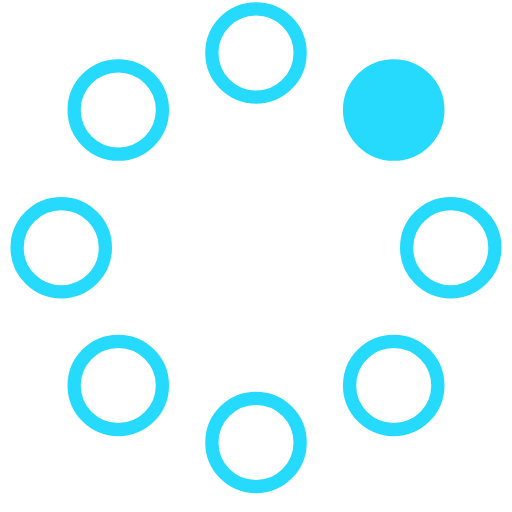
t = 0.00 s
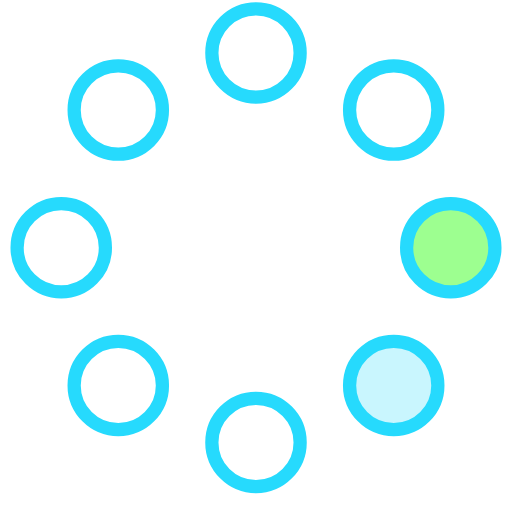
t = 0.23 s
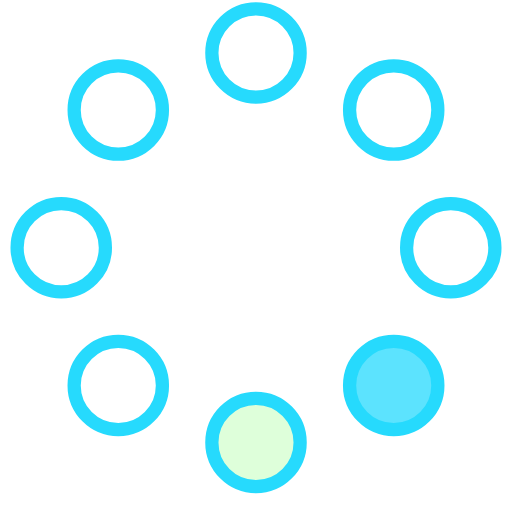
t = 0.42 s
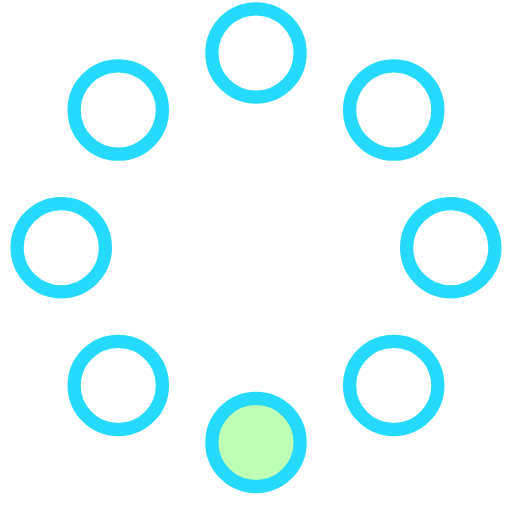
t = 0.65 s
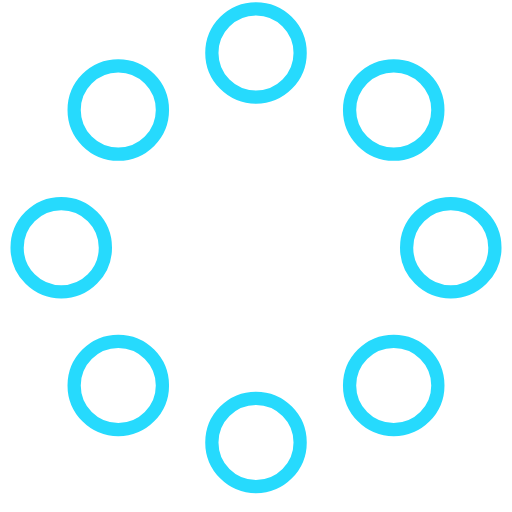
t = 0.88 s
t = 1.07 s: frame unchanged from t = 0.88 s, image omitted

The animated SVG that drew these frames (rendered in a browser with its animation timeline set to each time). Animation: 8 SMIL elements (animate=8); one cycle of 1.30 s, repeats indefinitely.

<!-- By Sam Herbert (@sherb), for everyone. More @ http://goo.gl/7AJzbL -->
<svg width="58" height="58" viewBox="0 0 58 58" xmlns="http://www.w3.org/2000/svg">
    <g fill="none" fill-rule="evenodd">
        <g transform="translate(2 1)" stroke="#26dafd" stroke-width="1.5">
            <circle cx="42.601" cy="11.462" r="5" fill-opacity="1" fill="#26dafd">
                <animate attributeName="fill-opacity"
                     begin="0s" dur="1.3s"
                     values="1;0;0;0;0;0;0;0" calcMode="linear"
                     repeatCount="indefinite" />
            </circle>
            <circle cx="49.063" cy="27.063" r="5" fill-opacity="0" fill="#7cff6b">
                <animate attributeName="fill-opacity"
                     begin="0s" dur="1.3s"
                     values="0;1;0;0;0;0;0;0" calcMode="linear"
                     repeatCount="indefinite" />
            </circle>
            <circle cx="42.601" cy="42.663" r="5" fill-opacity="0" fill="#26dafd">
                <animate attributeName="fill-opacity"
                     begin="0s" dur="1.3s"
                     values="0;0;1;0;0;0;0;0" calcMode="linear"
                     repeatCount="indefinite" />
            </circle>
            <circle cx="27" cy="49.125" r="5" fill-opacity="0" fill="#7cff6b">
                <animate attributeName="fill-opacity"
                     begin="0s" dur="1.3s"
                     values="0;0;0;1;0;0;0;0" calcMode="linear"
                     repeatCount="indefinite" />
            </circle>
            <circle cx="11.399" cy="42.663" r="5" fill-opacity="0" fill="#fff">
                <animate attributeName="fill-opacity"
                     begin="0s" dur="1.3s"
                     values="0;0;0;0;1;0;0;0" calcMode="linear"
                     repeatCount="indefinite" />
            </circle>
            <circle cx="4.938" cy="27.063" r="5" fill-opacity="0" fill="#fff">
                <animate attributeName="fill-opacity"
                     begin="0s" dur="1.3s"
                     values="0;0;0;0;0;1;0;0" calcMode="linear"
                     repeatCount="indefinite" />
            </circle>
            <circle cx="11.399" cy="11.462" r="5" fill-opacity="0" fill="#fff">
                <animate attributeName="fill-opacity"
                     begin="0s" dur="1.3s"
                     values="0;0;0;0;0;0;1;0" calcMode="linear"
                     repeatCount="indefinite" />
            </circle>
            <circle cx="27" cy="5" r="5" fill-opacity="0" fill="#fff">
                <animate attributeName="fill-opacity"
                     begin="0s" dur="1.3s"
                     values="0;0;0;0;0;0;0;1" calcMode="linear"
                     repeatCount="indefinite" />
            </circle>
        </g>
    </g>
</svg>